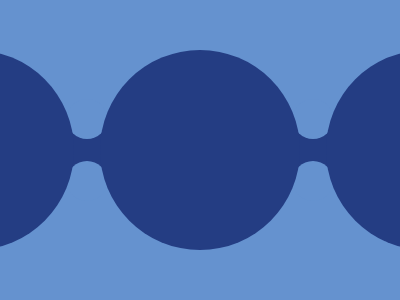

Give the HTML and CSS whose rendering is this image.

<div class="a"></div>
<style>
  *{
    background:#6592CF
  }
  .a{
    position:fixed;
    top:50;
    left:100;
    width:200px;
    height:200px;
    background:#243D83;
    border-radius:50%;
    box-shadow:226px 0 #243D83,-226px 0 #243D83,113px 31px  0 -80px #6592CF,113px -31px 0 -80px #6592CF,-113px 31px  0 -80px #6592CF,-113px -31px  0 -80px #6592CF,110px 0 0 -70px #243D83,-110px 0 0 -70px #243D83
  }
 
